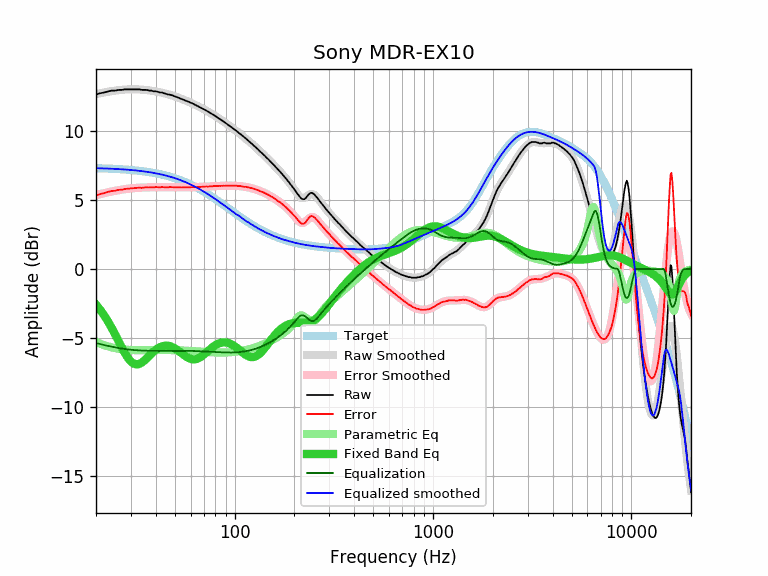

The file beside this chart, header and first rows:
equalization, equalized_raw, equalized_smoothed, error, error_smoothed, frequency, parametric_eq, raw, smoothed, target
-5.37, 7.29, 7.32, 5.34, 5.37, 20, -2.58, 12.66, 12.69, 7.32
-5.44, 7.31, 7.31, 5.45, 5.44, 21, -2.95, 12.76, 12.75, 7.31
-5.51, 7.30, 7.30, 5.51, 5.51, 22, -3.36, 12.81, 12.81, 7.30
-5.57, 7.31, 7.29, 5.60, 5.57, 23, -3.80, 12.89, 12.86, 7.29
-5.63, 7.32, 7.28, 5.67, 5.63, 24, -4.27, 12.95, 12.91, 7.28
-5.68, 7.27, 7.27, 5.68, 5.68, 25, -4.75, 12.95, 12.95, 7.27
-5.73, 7.27, 7.25, 5.74, 5.73, 26, -5.23, 13.00, 12.98, 7.25
-5.77, 7.23, 7.24, 5.76, 5.77, 27, -5.69, 13.00, 13.00, 7.24
-5.80, 7.24, 7.22, 5.81, 5.80, 28, -6.11, 13.04, 13.02, 7.22
-5.83, 7.21, 7.21, 5.83, 5.83, 29, -6.45, 13.04, 13.03, 7.21
-5.85, 7.18, 7.19, 5.85, 5.85, 30, -6.71, 13.04, 13.04, 7.19
-5.87, 7.16, 7.17, 5.87, 5.87, 31, -6.86, 13.04, 13.04, 7.17
-5.89, 7.15, 7.15, 5.89, 5.89, 32, -6.92, 13.04, 13.04, 7.15
-5.90, 7.14, 7.13, 5.91, 5.90, 33, -6.88, 13.04, 13.03, 7.13
-5.91, 7.09, 7.11, 5.89, 5.91, 34, -6.79, 13.00, 13.02, 7.11
-5.92, 7.08, 7.08, 5.91, 5.92, 35, -6.65, 13.00, 13.00, 7.08
-5.92, 7.07, 7.06, 5.94, 5.92, 36, -6.48, 13.00, 12.98, 7.06
-5.93, 7.02, 7.03, 5.91, 5.93, 37, -6.31, 12.95, 12.96, 7.03
-5.93, 7.01, 7.01, 5.94, 5.93, 38, -6.14, 12.95, 12.94, 7.01
-5.93, 6.96, 6.98, 5.92, 5.93, 39, -5.99, 12.90, 12.91, 6.98
-5.94, 6.96, 6.95, 5.95, 5.94, 40, -5.86, 12.90, 12.88, 6.95
-5.94, 6.92, 6.92, 5.94, 5.94, 41, -5.75, 12.86, 12.85, 6.92
-5.94, 6.87, 6.89, 5.92, 5.94, 42, -5.67, 12.81, 12.82, 6.89
-5.94, 6.87, 6.85, 5.95, 5.94, 43, -5.61, 12.81, 12.79, 6.85
-5.94, 6.82, 6.82, 5.94, 5.94, 44, -5.57, 12.76, 12.76, 6.82
-5.94, 6.78, 6.78, 5.93, 5.94, 45, -5.56, 12.72, 12.72, 6.78
-5.94, 6.73, 6.75, 5.92, 5.94, 46, -5.56, 12.67, 12.68, 6.75
-5.94, 6.72, 6.71, 5.95, 5.94, 47, -5.59, 12.66, 12.65, 6.71
-5.93, 6.68, 6.67, 5.94, 5.93, 48, -5.63, 12.62, 12.61, 6.67
-5.93, 6.64, 6.63, 5.94, 5.93, 49, -5.69, 12.58, 12.56, 6.63
-5.93, 6.60, 6.59, 5.93, 5.93, 50, -5.76, 12.53, 12.52, 6.59
-5.93, 6.55, 6.55, 5.93, 5.93, 51, -5.84, 12.48, 12.48, 6.55
-5.93, 6.51, 6.51, 5.93, 5.93, 52, -5.92, 12.44, 12.44, 6.51
-5.93, 6.46, 6.46, 5.92, 5.93, 53, -6.01, 12.39, 12.39, 6.46
-5.93, 6.41, 6.42, 5.92, 5.93, 54, -6.10, 12.34, 12.35, 6.42
-5.93, 6.37, 6.37, 5.92, 5.93, 55, -6.19, 12.30, 12.30, 6.37
-5.93, 6.32, 6.33, 5.92, 5.93, 56, -6.28, 12.25, 12.25, 6.33
-5.93, 6.28, 6.28, 5.93, 5.93, 57, -6.35, 12.21, 12.21, 6.28
-5.93, 6.24, 6.23, 5.93, 5.93, 58, -6.42, 12.17, 12.16, 6.23
-5.93, 6.19, 6.18, 5.93, 5.93, 59, -6.47, 12.12, 12.11, 6.18
-5.93, 6.13, 6.13, 5.93, 5.93, 60, -6.51, 12.07, 12.07, 6.13
-5.94, 6.09, 6.08, 5.94, 5.94, 61, -6.54, 12.03, 12.02, 6.08
-5.94, 6.05, 6.03, 5.95, 5.94, 62, -6.55, 11.99, 11.97, 6.03
-5.94, 5.97, 5.98, 5.93, 5.94, 63, -6.54, 11.92, 11.93, 5.98
-5.95, 5.93, 5.93, 5.95, 5.95, 64, -6.52, 11.88, 11.88, 5.93
-5.95, 5.87, 5.88, 5.95, 5.95, 65, -6.49, 11.83, 11.83, 5.88
-5.96, 5.82, 5.83, 5.95, 5.96, 66, -6.45, 11.78, 11.78, 5.83
-5.96, 5.77, 5.77, 5.96, 5.96, 67, -6.40, 11.74, 11.73, 5.77
-5.97, 5.72, 5.72, 5.97, 5.97, 68, -6.33, 11.69, 11.69, 5.72
-5.97, 5.67, 5.67, 5.97, 5.97, 69, -6.27, 11.64, 11.64, 5.67
-5.98, 5.62, 5.61, 5.98, 5.98, 70, -6.19, 11.60, 11.59, 5.61
-5.98, 5.57, 5.56, 5.99, 5.98, 71, -6.12, 11.55, 11.54, 5.56
-5.99, 5.51, 5.50, 5.99, 5.99, 72, -6.04, 11.50, 11.49, 5.50
-5.99, 5.45, 5.45, 5.99, 5.99, 73, -5.97, 11.44, 11.44, 5.45
-5.99, 5.39, 5.40, 5.99, 5.99, 74, -5.89, 11.39, 11.39, 5.40
-6.00, 5.34, 5.34, 5.99, 6.00, 75, -5.82, 11.34, 11.34, 5.34
-6.00, 5.28, 5.29, 6.00, 6.00, 76, -5.75, 11.29, 11.29, 5.29
-6.01, 5.23, 5.23, 6.00, 6.01, 77, -5.68, 11.24, 11.24, 5.23
-6.01, 5.18, 5.18, 6.02, 6.01, 78, -5.62, 11.20, 11.19, 5.18
-6.02, 5.13, 5.13, 6.02, 6.02, 79, -5.57, 11.15, 11.14, 5.12
... 553 more rows
